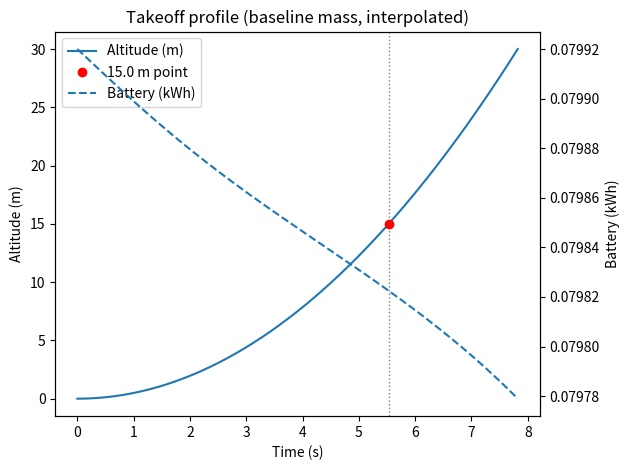
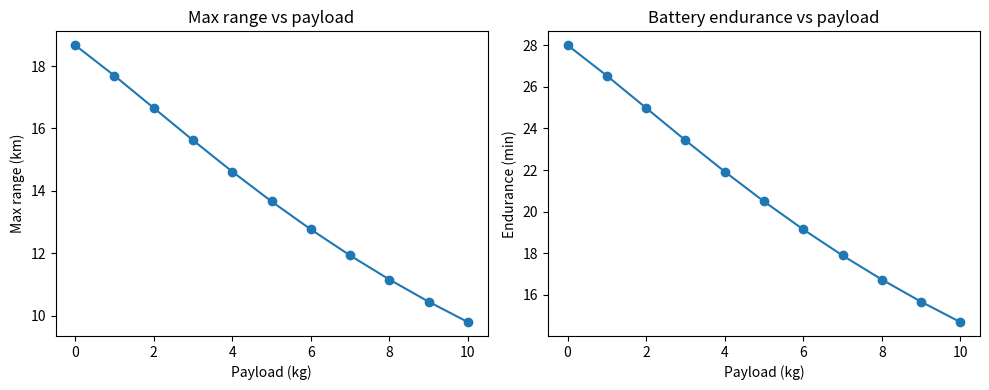
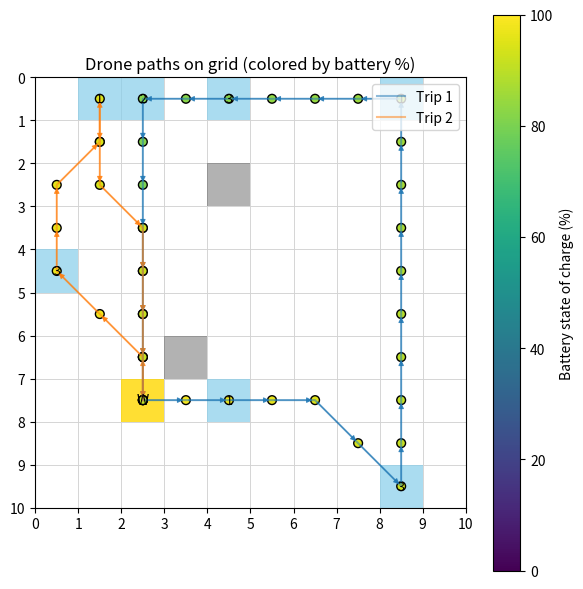
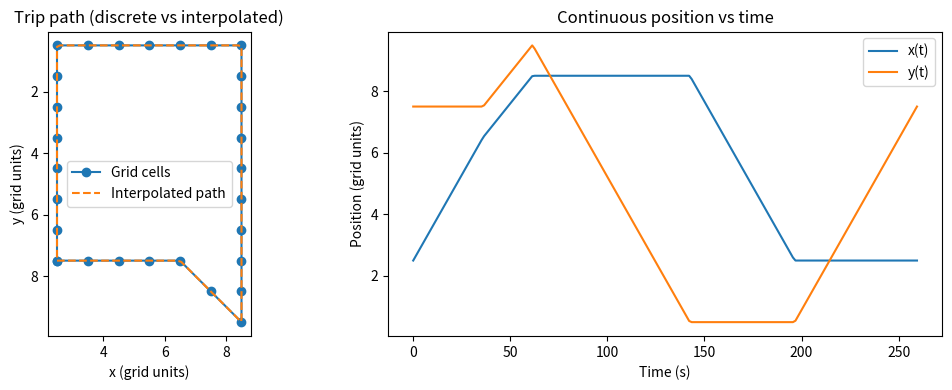

Python code for these plots, in order:
# drone_routes_energy_opt.py
#
# Drone grid-delivery simulation with:
# - Physics-based power model for cruise (power_model)
# - Takeoff/landing energy from ODEs, scaled with payload mass
# - Battery-aware routing with obstacles
# - Diagonal grid movement (8 directions, each step = 0.1 km)
# - Per-trip battery: starts full, drains, then recharges at warehouse
# - Computational methods:
#     * ODE integration (solve_ivp)
#     * Root finding (root_scalar) to find crossover speed
#     * Root finding on interpolated altitude to find time for given height
#     * Interpolation (interp1d) for smooth takeoff curves
#     * Interpolation (interp1d) for continuous trip path (position vs time)
# - Plots:
#     * Takeoff profile (altitude & battery vs time, interpolated)
#     * Max range vs payload
#     * Battery endurance vs payload
#     * Grid map showing paths, nodes colored by remaining battery (% of pack)
#     * Interpolated continuous trip path (x,y vs time)
#
# Warehouse is random, plus 2 random no-fly squares.
#
# Copy-paste this as a single file.

import random
import math
import heapq
from typing import Tuple, List, Dict, Optional, Set

import numpy as np
import matplotlib.pyplot as plt
from scipy.integrate import solve_ivp
from scipy.optimize import root_scalar
from scipy.interpolate import interp1d
from matplotlib.patches import Rectangle, FancyArrowPatch

# ----------------------------
# Physical constants & battery
# ----------------------------

Vb = 22.2               # battery voltage (V)
Cb = 4.5                # battery capacity (Ah)
usable_frac = 0.8       # usable fraction of battery

# Usable energy from the pack:
#   V * Ah = Wh
#   Wh * 3600 = J
E_avail = usable_frac * Vb * Cb * 3600  # J (for ODE takeoff/landing)

# Same pack, but in kWh for route planning & plots
BATTERY_CAPACITY_FROM_CELLS_KWH = usable_frac * Vb * Cb / 1000.0  # kWh ≈ 0.0799

# Masses
m_frame = 1.5           # frame mass (kg)
m_payload_nom = 0.5     # nominal payload for baseline takeoff (kg)
m_battery = 0.5         # battery mass (kg)
m_tot = m_frame + m_payload_nom + m_battery

# Vertical target
v_target = 2.0          # m/s (not used directly, but could be)
alt_target = 30.0       # m

# ----------------------------
# Drone + environment parameters
# ----------------------------
g = 9.81
rho = 1.225
C_d = 1.0
A_top = 0.175674
A_disk = 1.34
eta = 0.75
P_av = 12.0             # fixed avionics power (W)

vh = np.sqrt((m_tot * g) / (2 * rho * A_disk))  # hover induced velocity (m/s)

k1 = 1.1 / eta
k2 = 0.5 * rho * C_d * A_top
k3 = P_av

params = {
    "g": g,
    "rho": rho,
    "C_d": C_d,
    "A_top": A_top,
    "A_disk": A_disk,
    "eta": eta,
    "m_frame": m_frame,
    "m_payload": m_payload_nom,
    "m_battery": m_battery,
    "m_dry": m_frame + m_battery,
    "Vb": Vb,
    "Cb": Cb,
    "P_av": P_av,
    "vh": vh,
    "k1": k1,
    "k2": k2,
    "k3": k3,
    "v_hover": vh,
    "E_avail": E_avail,
}

# For plotting battery %
BATTERY_CAPACITY_KWH_GLOBAL: Optional[float] = None

# Globals for vertical ODEs
M_TAKEOFF = m_tot
VH_TAKEOFF = vh
M_LANDING = m_tot
VH_LANDING = vh


# ---------------------------------
# Takeoff / landing dynamics (ODE)
# ---------------------------------
def takeoff_dynamics(t, y):
    """ODE for vertical takeoff: y = [z, vz, E]. E in Joules."""
    z, vz, E = y
    m = M_TAKEOFF
    v = abs(vz)

    P_ind = k1 * ((m * g) ** 1.5) / np.sqrt(v ** 2 + VH_TAKEOFF ** 2)
    P_drag = k2 * v ** 3
    P_fixed = k3
    P_total = P_ind + P_drag + P_fixed
    if E <= 0:
        P_total = 0.0

    surplus = 0.1 * m * g  # small net upwards force
    az = surplus / m

    dzdt = vz
    dvzdt = az
    dEdt = -P_total        # J/s
    return [dzdt, dvzdt, dEdt]


def landing_dynamics(t, y):
    """ODE for vertical landing: y = [z, vz, E]. E in Joules."""
    z, vz, E = y
    m = M_LANDING
    v = abs(vz)

    P_ind = k1 * ((m * g) ** 1.5) / np.sqrt(v ** 2 + VH_LANDING ** 2)
    P_drag = k2 * v ** 3
    P_fixed = k3
    P_total = P_ind + P_drag + P_fixed
    if E <= 0:
        P_total = 0.0

    F_net = -0.1 * m * g   # small net downwards force
    az = F_net / m

    dzdt = vz
    dvzdt = az
    dEdt = -P_total        # J/s
    return [dzdt, dvzdt, dEdt]


# ---------------------------------------
# Forward-flight power
# ---------------------------------------
def power_model(W, v, params):
    """Power in forward flight, including induced + drag + fixed."""
    g_ = params["g"]
    m0 = params["m_dry"]
    vh0 = params["v_hover"]
    k1p = params["k1"]
    k2p = params["k2"]
    k3p = params["k3"]

    m = m0 + W
    P_ind = k1p * ((m * g_) ** 1.5) / np.sqrt(v ** 2 + vh0 ** 2)
    P_drag = k2p * v ** 3
    P_fixed = k3p
    return P_ind + P_drag + P_fixed   # Watts


# ---------------------------------------
# Takeoff / landing energy (uses ODEs)
# ---------------------------------------
def compute_takeoff_energy_kwh():
    """
    Integrate takeoff_dynamics from z=0 to alt_target using solve_ivp
    to get baseline takeoff energy (for nominal mass).
    """
    global M_TAKEOFF, VH_TAKEOFF
    M_TAKEOFF = m_tot
    VH_TAKEOFF = np.sqrt((M_TAKEOFF * g) / (2 * rho * A_disk))

    y0 = [0.0, 0.0, E_avail]  # start at ground, rest, full usable energy (J)
    t_span = (0.0, 60.0)

    def event_alt_reached(t, y):
        return y[0] - alt_target

    event_alt_reached.terminal = True
    event_alt_reached.direction = 1

    sol = solve_ivp(
        takeoff_dynamics,
        t_span,
        y0,
        events=event_alt_reached,
        rtol=1e-6,
        atol=1e-8,
        max_step=0.5
    )

    E_end = sol.y[2][-1]
    E_used_J = E_avail - E_end
    return E_used_J / 3.6e6  # J -> kWh


def compute_landing_energy_kwh():
    """
    Integrate landing_dynamics from z=alt_target down to 0 using solve_ivp
    to get baseline landing energy (for nominal mass).
    """
    global M_LANDING, VH_LANDING
    M_LANDING = m_tot
    VH_LANDING = np.sqrt((M_LANDING * g) / (2 * rho * A_disk))

    # Start at the top, zero vertical speed, full usable energy
    y0 = [alt_target, 0.0, E_avail]
    t_span = (0.0, 60.0)

    def event_ground_reached(t, y):
        return y[0]  # z = 0 -> ground

    event_ground_reached.terminal = True
    event_ground_reached.direction = -1

    sol = solve_ivp(
        landing_dynamics,
        t_span,
        y0,
        events=event_ground_reached,
        rtol=1e-6,
        atol=1e-8,
        max_step=0.5
    )

    E_end = sol.y[2][-1]
    E_used_J = E_avail - E_end
    return E_used_J / 3.6e6  # J -> kWh


TAKEOFF_KWH_BASE = compute_takeoff_energy_kwh()
LANDING_KWH_BASE = compute_landing_energy_kwh()


def takeoff_energy_kwh_for(payload_kg: float) -> float:
    """Scale baseline takeoff energy with total mass."""
    total_mass = m_frame + m_battery + payload_kg
    return TAKEOFF_KWH_BASE * (total_mass / m_tot)


def landing_energy_kwh_for(payload_kg: float) -> float:
    """Scale baseline landing energy with total mass."""
    total_mass = m_frame + m_battery + payload_kg
    return LANDING_KWH_BASE * (total_mass / m_tot)


# ---------------------------------------
# Cruise energy
# ---------------------------------------
def move_energy_kwh(distance_km: float, load_kg: float, speed_kmh: float) -> float:
    """
    Energy for horizontal movement:
      distance_km in km, speed_kmh in km/h, load_kg payload.
    """
    if distance_km == float("inf"):
        return float("inf")
    if speed_kmh <= 0:
        raise ValueError("speed_kmh must be > 0")

    v = speed_kmh / 3.6          # m/s
    distance_m = distance_km * 1000.0
    time_s = distance_m / v      # s

    P = power_model(load_kg, v, params)  # W
    E_J = P * time_s
    return E_J / 3.6e6           # kWh


# -----------------------
# Grid / routing helpers
# -----------------------
Coord = Tuple[int, int]
Path = List[Coord]


def in_bounds(r: int, c: int, rows: int, cols: int) -> bool:
    return 0 <= r < rows and 0 <= c < cols


def neighbors(r: int, c: int, rows: int, cols: int) -> List[Coord]:
    # 8-neighbour (diagonal allowed)
    return [
        (r - 1, c),
        (r + 1, c),
        (r, c - 1),
        (r, c + 1),
        (r - 1, c - 1),
        (r - 1, c + 1),
        (r + 1, c - 1),
        (r + 1, c + 1),
    ]


def step_cost(u: Coord, v: Coord) -> float:
    """
    Distance between two neighboring cells in KM.
    Cardinal step = 0.1 km (100 m)
    Diagonal step = 0.1 * sqrt(2) km
    """
    base = 0.1  # km per cardinal step
    dr = v[0] - u[0]
    dc = v[1] - u[1]
    if dr != 0 and dc != 0:
        return base * math.sqrt(2.0)
    return base


def dijkstra_on_grid(rows: int, cols: int, blocked: Set[Coord], start: Coord):
    """
    Dijkstra shortest paths from 'start' to all cells.
    dist is stored directly in KM.
    """
    dist: Dict[Coord, float] = {start: 0.0}  # km
    prev: Dict[Coord, Coord] = {}
    pq: List[Tuple[float, Coord]] = [(0.0, start)]

    while pq:
        d, u = heapq.heappop(pq)
        if d > dist[u]:
            continue
        ur, uc = u
        for vr, vc in neighbors(ur, uc, rows, cols):
            if not in_bounds(vr, vc, rows, cols):
                continue
            if (vr, vc) in blocked:
                continue

            sc = step_cost(u, (vr, vc))  # km
            nd = d + sc
            v = (vr, vc)

            if v not in dist or nd < dist[v]:
                dist[v] = nd
                prev[v] = u
                heapq.heappush(pq, (nd, v))

    return dist, prev


def reconstruct_path(prev: Dict[Coord, Coord], start: Coord, goal: Coord) -> Optional[Path]:
    if goal not in prev and goal != start:
        return None
    if goal == start:
        return [start]
    path = [goal]
    cur = goal
    while cur != start:
        cur = prev[cur]
        path.append(cur)
    path.reverse()
    return path


def precompute_pairs(rows: int, cols: int, points: List[Coord], blocked: Set[Coord]):
    """
    Precompute shortest distances and paths (in KM) between key points.
    Returns:
        dist_km[(s, t)]  = shortest path distance in KM
        path_map[(s, t)] = list of grid cells from s to t
    """
    dist_km: Dict[Tuple[Coord, Coord], float] = {}
    path_map: Dict[Tuple[Coord, Coord], Path] = {}

    for s in points:
        d, prev = dijkstra_on_grid(rows, cols, blocked, s)
        for t in points:
            if s == t:
                dist_km[(s, t)] = 0.0
                path_map[(s, t)] = [s]
            else:
                if t not in d:
                    dist_km[(s, t)] = float("inf")
                    path_map[(s, t)] = []
                else:
                    dist_km[(s, t)] = d[t]  # already km
                    pt = reconstruct_path(prev, s, t)
                    if pt is None:
                        dist_km[(s, t)] = float("inf")
                        path_map[(s, t)] = []
                    else:
                        path_map[(s, t)] = pt

    return dist_km, path_map


# -----------------------
# Root-finding: crossover speed (power balance)
# -----------------------
def crossover_speed_ms_for_payload(payload_kg: float) -> Optional[float]:
    """
    Use root finding to solve P_drag(v) - P_ind(v) = 0
    => finds the speed where drag power equals induced power.
    """
    g_ = params["g"]
    m0 = params["m_dry"]
    vh0 = params["v_hover"]
    k1p = params["k1"]
    k2p = params["k2"]

    m = m0 + payload_kg

    def f(v):
        if v <= 0:
            return 1e6
        P_ind = k1p * ((m * g_) ** 1.5) / np.sqrt(v ** 2 + vh0 ** 2)
        P_drag = k2p * v ** 3
        return P_drag - P_ind

    try:
        sol = root_scalar(f, bracket=[0.1, 40.0], method="brentq")
        return sol.root if sol.converged else None
    except ValueError:
        return None


def print_crossover_speeds():
    print("Speed where induced and drag power are equal (root-finding):")
    for payload in [0.0, 2.0, 5.0, 10.0]:
        v = crossover_speed_ms_for_payload(payload)
        if v is None:
            print(f"  payload {payload:.1f} kg: no root found")
        else:
            print(f"  payload {payload:.1f} kg: v ≈ {v:.2f} m/s ({v*3.6:.1f} km/h)")
    print()


# -----------------------
# Trip-by-trip planner (per-trip battery, returns paths + SOC per step)
# -----------------------
def run_all_trips(
    rows: int,
    cols: int,
    warehouse: Coord,
    deliveries: List[Coord],
    demands: Dict[Coord, int],
    blocked: Set[Coord],
    carry_capacity: int = 10,
    battery_capacity_kwh: float = 0.08,
    cruise_speed_kmh: float = 40.0
) -> List[Tuple[Path, List[float]]]:
    """
    Run all trips. Each trip starts with a FULL battery (recharge at warehouse).

    Returns a list of (trip_cells, trip_soc_kwh) where:
      trip_cells[i]   = grid coord of step i
      trip_soc_kwh[i] = remaining battery energy (kWh) after reaching that cell
    """
    points = [warehouse] + deliveries
    dist_km, path = precompute_pairs(rows, cols, points, blocked)

    remaining: List[Coord] = []
    impossible: List[Coord] = []
    for d in deliveries:
        if demands[d] > carry_capacity:
            impossible.append(d)
        elif dist_km[(warehouse, d)] == float("inf") or dist_km[(d, warehouse)] == float("inf"):
            impossible.append(d)
        else:
            remaining.append(d)

    if impossible:
        print("These deliveries are impossible (capacity or obstacles):", impossible)

    trip_idx = 0
    total_energy_used = 0.0
    all_trip_infos: List[Tuple[Path, List[float]]] = []

    while remaining:
        trip_idx += 1
        carried = min(carry_capacity, sum(demands[d] for d in remaining))

        # New battery (recharged) at the start of each trip
        battery_soc = battery_capacity_kwh
        trip_energy_used = 0.0

        # Takeoff check
        takeoff_E = takeoff_energy_kwh_for(carried)
        min_landing_E = landing_energy_kwh_for(0.0)

        if takeoff_E + min_landing_E >= battery_capacity_kwh:
            print(f"\nTrip {trip_idx}: cannot even take off and land with current battery capacity for carried={carried} kg.")
            break

        # Deduct takeoff from SOC
        battery_soc -= takeoff_E
        trip_energy_used += takeoff_E
        total_energy_used += takeoff_E

        current = warehouse
        trip_cells: Path = [warehouse]
        trip_soc_list: List[float] = [battery_soc]

        trip_legs = []
        served_this_trip = []

        # ----- inner routing loop -----
        while True:
            landing_E_needed = landing_energy_kwh_for(carried)
            available_for_motion = battery_soc - landing_E_needed

            if available_for_motion <= 0:
                break

            candidates = []
            for d in remaining:
                dmd = demands[d]
                if dmd > carried:
                    continue
                dist_to_km = dist_km[(current, d)]
                if dist_to_km == float("inf"):
                    continue

                go_e = move_energy_kwh(dist_to_km, carried, cruise_speed_kmh)
                new_load = carried - dmd

                dist_back_km = dist_km[(d, warehouse)]
                if dist_back_km == float("inf"):
                    continue
                back_e = move_energy_kwh(dist_back_km, max(new_load, 0.0), cruise_speed_kmh)

                need = go_e + back_e
                if need <= available_for_motion:
                    candidates.append((dist_to_km, d, go_e, back_e, new_load))

            if not candidates:
                # Try to go home directly if not at warehouse
                if current != warehouse:
                    dist_home_km = dist_km[(current, warehouse)]
                    back_e = move_energy_kwh(dist_home_km, max(carried, 0.0), cruise_speed_kmh)

                    landing_E_needed = landing_energy_kwh_for(carried)
                    available_for_motion = battery_soc - landing_E_needed
                    if back_e > available_for_motion:
                        break

                    p = path[(current, warehouse)]
                    full_segment = p[1:] if p and p[0] == current else p

                    if full_segment:
                        step_costs = []
                        coords_seq = [current] + full_segment
                        for u, v in zip(coords_seq[:-1], coords_seq[1:]):
                            step_costs.append(step_cost(u, v))
                        total_dist_km = sum(step_costs)

                        for cell, sc in zip(full_segment, step_costs):
                            frac = sc / total_dist_km if total_dist_km > 0 else 0.0
                            dE_cell = back_e * frac
                            battery_soc -= dE_cell
                            trip_energy_used += dE_cell
                            total_energy_used += dE_cell
                            trip_cells.append(cell)
                            trip_soc_list.append(battery_soc)

                    trip_legs.append({
                        'type': 'move',
                        'from': current,
                        'to': warehouse,
                        'distance_km': dist_home_km,
                        'load_before_kg': max(carried, 0.0),
                        'energy_kwh': back_e
                    })
                    current = warehouse

                break

            # Pick nearest feasible candidate
            candidates.sort(key=lambda x: x[0])
            dist_to_km, target, go_e, back_e, new_load = candidates[0]

            # Path current -> target
            p = path[(current, target)]
            full_segment = p[1:] if p and p[0] == current else p

            if full_segment:
                step_costs = []
                coords_seq = [current] + full_segment
                for u, v in zip(coords_seq[:-1], coords_seq[1:]):
                    step_costs.append(step_cost(u, v))
                total_dist_km = sum(step_costs)

                for cell, sc in zip(full_segment, step_costs):
                    frac = sc / total_dist_km if total_dist_km > 0 else 0.0
                    dE_cell = go_e * frac
                    battery_soc -= dE_cell
                    trip_energy_used += dE_cell
                    total_energy_used += dE_cell
                    trip_cells.append(cell)
                    trip_soc_list.append(battery_soc)

            trip_legs.append({
                'type': 'move',
                'from': current,
                'to': target,
                'distance_km': dist_to_km,
                'load_before_kg': carried,
                'energy_kwh': go_e
            })
            current = target

            # Deliver payload at target
            dmd = demands[target]
            carried -= dmd
            served_this_trip.append((target, dmd))
            trip_legs.append({
                'type': 'drop',
                'at': target,
                'demand': dmd,
                'load_after': carried
            })
            remaining.remove(target)

            # If empty payload and not at warehouse, go home empty
            if carried == 0 and current != warehouse:
                dist_home_km = dist_km[(current, warehouse)]
                back_e2 = move_energy_kwh(dist_home_km, 0.0, cruise_speed_kmh)

                landing_E_needed_empty = landing_energy_kwh_for(0.0)
                available_for_motion = battery_soc - landing_E_needed_empty
                if back_e2 > available_for_motion:
                    break

                p = path[(current, warehouse)]
                full_segment = p[1:] if p and p[0] == current else p

                if full_segment:
                    step_costs = []
                    coords_seq = [current] + full_segment
                    for u, v in zip(coords_seq[:-1], coords_seq[1:]):
                        step_costs.append(step_cost(u, v))
                    total_dist_km = sum(step_costs)
                    for cell, sc in zip(full_segment, step_costs):
                        frac = sc / total_dist_km if total_dist_km > 0 else 0.0
                        dE_cell = back_e2 * frac
                        battery_soc -= dE_cell
                        trip_energy_used += dE_cell
                        total_energy_used += dE_cell
                        trip_cells.append(cell)
                        trip_soc_list.append(battery_soc)

                trip_legs.append({
                    'type': 'move',
                    'from': current,
                    'to': warehouse,
                    'distance_km': dist_home_km,
                    'load_before_kg': 0.0,
                    'energy_kwh': back_e2
                })
                current = warehouse
                break

        # End-of-trip landing (with current carried mass)
        landing_E_final = landing_energy_kwh_for(carried)
        if battery_soc < landing_E_final:
            print(f"Warning: battery_soc < landing_E_final on trip {trip_idx}, clamping at 0.")
            landing_E_final = max(battery_soc, 0.0)
        battery_soc -= landing_E_final
        trip_energy_used += landing_E_final
        total_energy_used += landing_E_final
        trip_legs.append({'type': 'landing', 'energy_kwh': landing_E_final})

        print(f"\n=== Trip {trip_idx} ===")
        if served_this_trip:
            print("Delivered:", ", ".join(f"{pt} (x{dmd} kg)" for pt, dmd in served_this_trip))
        else:
            print("No deliveries completed on this trip.")

        print("Legs:")
        for i, leg in enumerate(trip_legs, 1):
            if leg['type'] == 'move':
                print(
                    f"  {i:02d}. MOVE {leg['from']} -> {leg['to']}  "
                    f"dist_km={leg['distance_km']:.3f}  "
                    f"load_before_kg={leg['load_before_kg']}  "
                    f"energy_kwh={leg['energy_kwh']:.3f}"
                )
            elif leg['type'] == 'drop':
                print(
                    f"  {i:02d}. DROP at {leg['at']}  "
                    f"demand_kg={leg['demand']}  "
                    f"load_after_kg={leg['load_after']}"
                )
            elif leg['type'] == 'landing':
                print(f"  {i:02d}. LANDING energy_kwh={leg['energy_kwh']:.3f}")

        trip_pct = 100.0 * trip_energy_used / battery_capacity_kwh
        print(f"Trip {trip_idx} energy use: {trip_energy_used:.3f} kWh "
              f"({trip_pct:.1f}% of a {battery_capacity_kwh:.3f} kWh battery)")
        print(f"Battery at end of trip {trip_idx} (before recharge): "
              f"{battery_soc:.3f} kWh ({100.0 * battery_soc / battery_capacity_kwh:.1f}% of pack)")
        print(f"Recharging battery back to {battery_capacity_kwh:.3f} kWh for next trip.\n")

        all_trip_infos.append((trip_cells[:], trip_soc_list[:]))

        if not remaining:
            break

    print("\n=== All trips complete (or as many as feasible) ===")
    print(f"Total energy used across all trips: {total_energy_used:.3f} kWh "
          f"(equivalent to {total_energy_used / battery_capacity_kwh:.2f} full battery cycles)")

    return all_trip_infos


# -----------------------
# Pretty print grid
# -----------------------
def print_grid(rows: int, cols: int, warehouse: Coord, deliveries: List[Coord],
               demands: Dict[Coord, int], blocked: Set[Coord]):
    grid = [["." for _ in range(cols)] for _ in range(rows)]
    for (r, c) in blocked:
        if 0 <= r < rows and 0 <= c < cols:
            grid[r][c] = "X"
    wr, wc = warehouse
    grid[wr][wc] = "W"
    for d in deliveries:
        if d == warehouse or d in blocked:
            continue
        dr, dc = d
        grid[dr][dc] = str(demands[d])
    print("Grid layout:")
    for r in range(rows):
        print(" ".join(grid[r][c] for c in range(cols)))
    print("\nLegend: W=warehouse | 1–3=delivery demand (kg) | X=no-fly | .=empty\n")


# -----------------------
# Debug: vertical energy table
# -----------------------
def print_vertical_energy_table():
    print("Takeoff / landing energy vs payload mass (from ODEs, scaled):")
    print("  payload_kg | takeoff_kWh | landing_kWh")
    for payload in [0.0, 2.0, 5.0, 10.0]:
        to = takeoff_energy_kwh_for(payload)
        ld = landing_energy_kwh_for(payload)
        print(f"    {payload:7.1f} |    {to:7.4f} |     {ld:7.4f}")
    print()


# -----------------------
# Plot: takeoff profile (with interpolation + root finding on altitude)
# -----------------------
def plot_takeoff_profile():
    """
    Solve ODE for takeoff (solve_ivp), then use interp1d to
    reconstruct smoother altitude & battery curves.

    Also uses root finding on the interpolated altitude(t) to find
    the time when altitude = 15 m.
    """
    global M_TAKEOFF, VH_TAKEOFF, g
    M_TAKEOFF = m_tot
    VH_TAKEOFF = np.sqrt((M_TAKEOFF * g) / (2 * rho * A_disk))

    y0 = [0.0, 0.0, E_avail]
    t_span = (0.0, 60.0)

    def event_alt_reached(t, y):
        return y[0] - alt_target

    event_alt_reached.terminal = True
    event_alt_reached.direction = 1

    sol = solve_ivp(
        takeoff_dynamics,
        t_span,
        y0,
        events=event_alt_reached,
        rtol=1e-6,
        atol=1e-8,
        max_step=0.1
    )

    t = sol.t
    z = sol.y[0]
    E = sol.y[2] / 3.6e6  # J -> kWh

    # interpolation / recreation
    f_alt = interp1d(t, z, kind="cubic")
    f_E = interp1d(t, E, kind="cubic")
    t_dense = np.linspace(t[0], t[-1], 300)
    z_dense = f_alt(t_dense)
    E_dense = f_E(t_dense)

    fig, ax1 = plt.subplots()
    ax1.set_title("Takeoff profile (baseline mass, interpolated)")
    ax1.plot(t_dense, z_dense, label="Altitude (m)")
    ax1.set_xlabel("Time (s)")
    ax1.set_ylabel("Altitude (m)")

    ax2 = ax1.twinx()
    ax2.plot(t_dense, E_dense, linestyle="--", label="Battery (kWh)")
    ax2.set_ylabel("Battery (kWh)")

    # Root-finding on altitude = 15 m
    target_alt = 15.0

    def g(tval):
        return float(f_alt(tval) - target_alt)

    try:
        sol_root = root_scalar(g, bracket=[t_dense[0], t_dense[-1]], method="brentq")
        if sol_root.converged:
            t_hit = sol_root.root
            z_hit = float(f_alt(t_hit))
            E_hit = float(f_E(t_hit))
            print(f"Interpolated altitude {target_alt:.1f} m reached at t ≈ {t_hit:.2f} s, "
                  f"battery ≈ {E_hit:.4f} kWh")

            ax1.axvline(t_hit, color="grey", linestyle=":", linewidth=1)
            ax1.plot(t_hit, z_hit, "o", color="red", label=f"{target_alt:.1f} m point")
    except ValueError:
        print(f"Could not find a time where altitude reaches {target_alt:.1f} m in the takeoff phase.")

    lines1, labels1 = ax1.get_legend_handles_labels()
    lines2, labels2 = ax2.get_legend_handles_labels()
    ax1.legend(lines1 + lines2, labels1 + labels2, loc="best")

    plt.tight_layout()
    plt.show()


# -----------------------
# Range & endurance vs payload
# -----------------------
def compute_range_and_endurance(payloads, battery_capacity_kwh, speed_kmh):
    v = speed_kmh / 3.6
    ranges_km = []
    endurances_min = []

    for W in payloads:
        takeoffE = takeoff_energy_kwh_for(W)
        landingE = landing_energy_kwh_for(0.0)   # assume landing empty
        avail_kwh = battery_capacity_kwh - takeoffE - landingE

        if avail_kwh <= 0:
            ranges_km.append(0.0)
            endurances_min.append(0.0)
            continue

        P_W = power_model(W, v, params)
        P_kW = P_W / 1000.0

        endurance_h = avail_kwh / P_kW
        endurance_min = endurance_h * 60.0
        range_km = speed_kmh * endurance_h

        ranges_km.append(range_km)
        endurances_min.append(endurance_min)

    return np.array(ranges_km), np.array(endurances_min)


def plot_range_and_endurance_vs_payload(battery_capacity_kwh, speed_kmh):
    payloads = np.linspace(0.0, 10.0, 11)
    ranges_km, endurances_min = compute_range_and_endurance(payloads, battery_capacity_kwh, speed_kmh)

    fig, axes = plt.subplots(1, 2, figsize=(10, 4))

    axes[0].plot(payloads, ranges_km, marker="o")
    axes[0].set_title("Max range vs payload")
    axes[0].set_xlabel("Payload (kg)")
    axes[0].set_ylabel("Max range (km)")

    axes[1].plot(payloads, endurances_min, marker="o")
    axes[1].set_title("Battery endurance vs payload")
    axes[1].set_xlabel("Payload (kg)")
    axes[1].set_ylabel("Endurance (min)")

    plt.tight_layout()
    plt.show()


# -----------------------
# Plot grid + paths with battery percentage colouring
# -----------------------
def plot_grid_and_paths(
    rows: int,
    cols: int,
    warehouse: Coord,
    deliveries: List[Coord],
    demands: Dict[Coord, int],
    blocked: Set[Coord],
    trip_infos: List[Tuple[Path, List[float]]]
):
    """
    Grid plot:
      - blocked cells, warehouse, deliveries (labelled by demand)
      - each trip path drawn
      - nodes colored by remaining battery (% of full pack)
    """
    global BATTERY_CAPACITY_KWH_GLOBAL
    capacity = BATTERY_CAPACITY_KWH_GLOBAL or 1.0

    fig, ax = plt.subplots(figsize=(6, 6))
    ax.set_title("Drone paths on grid (colored by battery %)")

    # background grid
    for r in range(rows):
        for c in range(cols):
            rect = Rectangle((c, r), 1, 1, fill=False, edgecolor="lightgrey", linewidth=0.5)
            ax.add_patch(rect)

    # blocked
    for (r, c) in blocked:
        rect = Rectangle((c, r), 1, 1, facecolor="black", alpha=0.3)
        ax.add_patch(rect)

    # warehouse
    wr, wc = warehouse
    ax.add_patch(Rectangle((wc, wr), 1, 1, facecolor="gold", alpha=0.8))
    ax.text(wc + 0.5, wr + 0.5, "W", ha="center", va="center", fontsize=10)

    # deliveries with demand
    for d in deliveries:
        if d == warehouse:
            continue
        dr, dc = d
        label = str(demands.get(d, "?"))
        ax.add_patch(Rectangle((dc, dr), 1, 1, facecolor="skyblue", alpha=0.7))
        ax.text(dc + 0.5, dr + 0.5, label, ha="center", va="center", fontsize=9)

    colors = plt.rcParams["axes.prop_cycle"].by_key().get("color", ["tab:blue", "tab:orange", "tab:green"])

    sc = None  # for colorbar

    for i, trip in enumerate(trip_infos):
        if not trip:
            continue

        cells, soc_kwh = trip

        if not cells or not soc_kwh:
            continue

        if len(cells) != len(soc_kwh):
            print(f"Warning: trip {i+1} has len(cells)={len(cells)} != len(soc)={len(soc_kwh)}; truncating.")
            n = min(len(cells), len(soc_kwh))
            cells = cells[:n]
            soc_kwh = soc_kwh[:n]

        xs = np.array([c + 0.5 for (r, c) in cells], dtype=float)
        ys = np.array([r + 0.5 for (r, c) in cells], dtype=float)
        soc_kwh = np.maximum(np.array(soc_kwh, dtype=float), 0.0)

        soc_pct = np.clip(100.0 * soc_kwh / capacity, 0.0, 100.0)

        color = colors[i % len(colors)]

        # path line
        ax.plot(xs, ys, "-", color=color, linewidth=1.5, alpha=0.5, label=f"Trip {i+1}")

        # scatter colored by battery %
        sc = ax.scatter(xs, ys, c=soc_pct, cmap="viridis", s=40, edgecolor="k", vmin=0.0, vmax=100.0)

        # arrows to show direction
        for (x0, y0, x1, y1) in zip(xs[:-1], ys[:-1], xs[1:], ys[1:]):
            arrow = FancyArrowPatch(
                (x0, y0), (x1, y1),
                arrowstyle="-|>",
                mutation_scale=8,
                linewidth=0.8,
                color=color,
                alpha=0.8
            )
            ax.add_patch(arrow)

    ax.set_xlim(0, cols)
    ax.set_ylim(rows, 0)
    ax.set_aspect("equal", adjustable="box")
    ax.set_xticks(np.arange(0, cols + 1, 1))
    ax.set_yticks(np.arange(0, rows + 1, 1))
    ax.grid(False)
    ax.legend(loc="upper right")

    if sc is not None:
        cbar = plt.colorbar(sc, ax=ax)
        cbar.set_label("Battery state of charge (%)")

    plt.tight_layout()
    plt.show()


# -----------------------
# Interpolated continuous trip path
# -----------------------
def plot_interpolated_trip_continuous(trip_info: Tuple[Path, List[float]], cruise_speed_kmh: float):
    """
    Take one trip's discrete grid cells and:
      - infer time stamps from step distance and cruise speed
      - build interp1d(x(t)), interp1d(y(t)) for continuous position
      - plot map view + time view
    """
    cells, _ = trip_info
    if len(cells) < 2:
        print("Not enough points in trip to interpolate.")
        return

    v = cruise_speed_kmh / 3.6  # m/s
    xs = np.array([c + 0.5 for (r, c) in cells], dtype=float)
    ys = np.array([r + 0.5 for (r, c) in cells], dtype=float)

    # Build time stamps based on distance (in meters) / speed
    t_nodes = [0.0]
    for (r1, c1), (r2, c2) in zip(cells[:-1], cells[1:]):
        dist_km = step_cost((r1, c1), (r2, c2))
        dist_m = dist_km * 1000.0
        dt = dist_m / v
        t_nodes.append(t_nodes[-1] + dt)
    t_nodes = np.array(t_nodes)

    fx = interp1d(t_nodes, xs, kind="linear")
    fy = interp1d(t_nodes, ys, kind="linear")

    t_dense = np.linspace(t_nodes[0], t_nodes[-1], 200)
    x_dense = fx(t_dense)
    y_dense = fy(t_dense)

    fig, axes = plt.subplots(1, 2, figsize=(11, 4))

    ax0 = axes[0]
    ax0.set_title("Trip path (discrete vs interpolated)")
    ax0.plot(xs, ys, "o-", label="Grid cells")
    ax0.plot(x_dense, y_dense, "--", label="Interpolated path")
    ax0.set_aspect("equal", adjustable="box")
    ax0.invert_yaxis()
    ax0.set_xlabel("x (grid units)")
    ax0.set_ylabel("y (grid units)")
    ax0.legend()

    ax1 = axes[1]
    ax1.set_title("Continuous position vs time")
    ax1.plot(t_dense, x_dense, label="x(t)")
    ax1.plot(t_dense, y_dense, label="y(t)")
    ax1.set_xlabel("Time (s)")
    ax1.set_ylabel("Position (grid units)")
    ax1.legend()

    plt.tight_layout()
    plt.show()


# -----------------------
# Demo / run
# -----------------------
if __name__ == "__main__":
    rows, cols = 10, 10
    num_deliveries = 7
    carry_capacity = 10       # kg

    # Use the actual pack you defined at the top
    battery_capacity = BATTERY_CAPACITY_FROM_CELLS_KWH  # ≈ 0.0799 kWh
    cruise_speed = 40.0       # km/h

    # Set a seed if you want reproducible randomness, or None for different each run
    seed = None
    random.seed(seed)

    BATTERY_CAPACITY_KWH_GLOBAL = battery_capacity

    # --- random warehouse location ---
    warehouse: Coord = (random.randint(0, rows - 1), random.randint(0, cols - 1))

    # --- 2 random no-fly squares (blocked), not overlapping warehouse ---
    blocked: Set[Coord] = set()
    while len(blocked) < 2:
        r = random.randint(0, rows - 1)
        c = random.randint(0, cols - 1)
        cell = (r, c)
        if cell == warehouse:
            continue
        blocked.add(cell)

    # --- random deliveries, avoiding warehouse and blocked cells ---
    deliveries: List[Coord] = []
    demands: Dict[Coord, int] = {}
    while len(deliveries) < num_deliveries:
        r = random.randint(0, rows - 1)
        c = random.randint(0, cols - 1)
        cell = (r, c)
        if cell == warehouse:
            continue
        if cell in blocked:
            continue
        if cell in deliveries:
            continue
        deliveries.append(cell)
        demands[cell] = random.randint(1, 3)  # payload in kg

    print_grid(rows, cols, warehouse, deliveries, demands, blocked)

    # ODE-based vertical energy table
    print_vertical_energy_table()

    # Root finding on power balance
    print_crossover_speeds()

    # Takeoff ODE + interpolation + root finding on altitude(t)
    plot_takeoff_profile()

    # Range & endurance vs payload, using pack capacity
    plot_range_and_endurance_vs_payload(battery_capacity, cruise_speed)

    # Routing / energy-aware trips with per-trip recharge
    trip_infos = run_all_trips(
        rows=rows,
        cols=cols,
        warehouse=warehouse,
        deliveries=deliveries,
        demands=demands,
        blocked=blocked,
        carry_capacity=carry_capacity,
        battery_capacity_kwh=battery_capacity,
        cruise_speed_kmh=cruise_speed
    )

    # Grid visualization (battery-coloured paths) + interpolated path
    if trip_infos:
        plot_grid_and_paths(rows, cols, warehouse, deliveries, demands, blocked, trip_infos)
        plot_interpolated_trip_continuous(trip_infos[0], cruise_speed)
